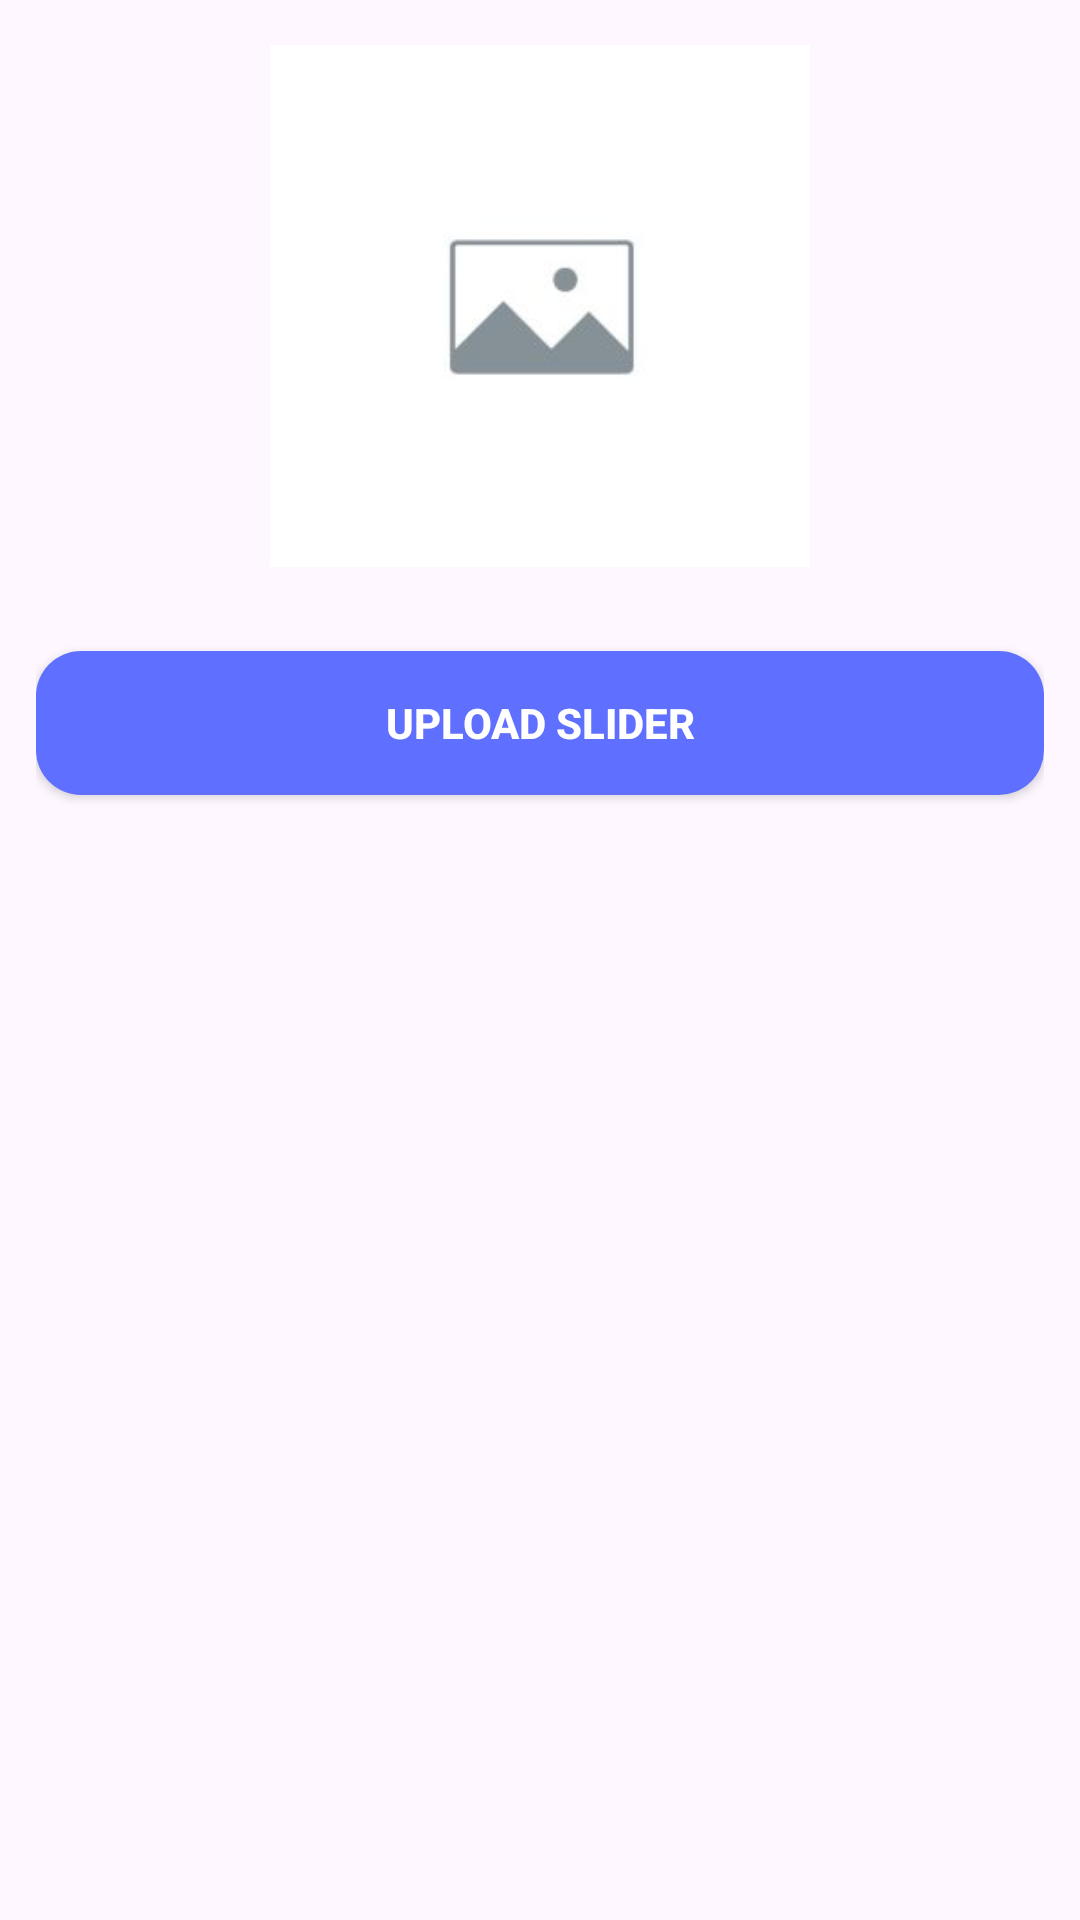

Reconstruct the res/layout file that produces this screen, plus the resources it refers to.
<!-- AndroidManifest.xml: application theme Theme.AKartAdmin -->
<!-- res/layout/activity_slider.xml -->
<?xml version="1.0" encoding="utf-8"?>
<androidx.constraintlayout.widget.ConstraintLayout xmlns:android="http://schemas.android.com/apk/res/android"
    xmlns:app="http://schemas.android.com/apk/res-auto"
    xmlns:tools="http://schemas.android.com/tools"
    android:layout_width="match_parent"
    android:layout_height="match_parent"
    tools:context=".allActivity.Slider"
    android:padding="12dp">

    <ImageView
        android:id="@+id/imageView"
        android:layout_width="180dp"
        android:layout_height="180dp"
        android:src="@drawable/imagep"
        app:layout_constraintEnd_toEndOf="parent"
        app:layout_constraintStart_toStartOf="parent"
        app:layout_constraintTop_toTopOf="parent"
        android:background="@drawable/image_radius"
        />

    <androidx.appcompat.widget.AppCompatButton
        android:id="@+id/btn_Upload"
        android:layout_width="match_parent"
        android:layout_height="wrap_content"
        android:layout_marginTop="25dp"
        android:background="@drawable/four_button"
        android:text="UPLOAD SLIDER"
        android:textColor="@color/white"
        android:textStyle="bold"
        app:layout_constraintEnd_toEndOf="parent"
        app:layout_constraintStart_toStartOf="parent"
        app:layout_constraintTop_toBottomOf="@+id/imageView" />

</androidx.constraintlayout.widget.ConstraintLayout>
<!-- resources referenced by this layout -->
<resources>
  <!-- drawable four_button (drawable) -->
  <?xml version="1.0" encoding="utf-8"?>
  <shape xmlns:android="http://schemas.android.com/apk/res/android">
  
      <solid android:color="#5F6FFF"/>
          <corners android:radius="15dp"/>
  
  </shape>
  <!-- drawable imagep: jpg bitmap (drawable, 3397 bytes) -->
  <style name="Theme.AKartAdmin" parent="Base.Theme.AKartAdmin" />
  <style name="Base.Theme.AKartAdmin" parent="Theme.Material3.DayNight.NoActionBar">
          
          
      </style>
  <!-- not gathered from this repository: default colours our renderer supplied (Android Studio template values) -->
  <color name="white">#FFFFFFFF</color>
</resources>
